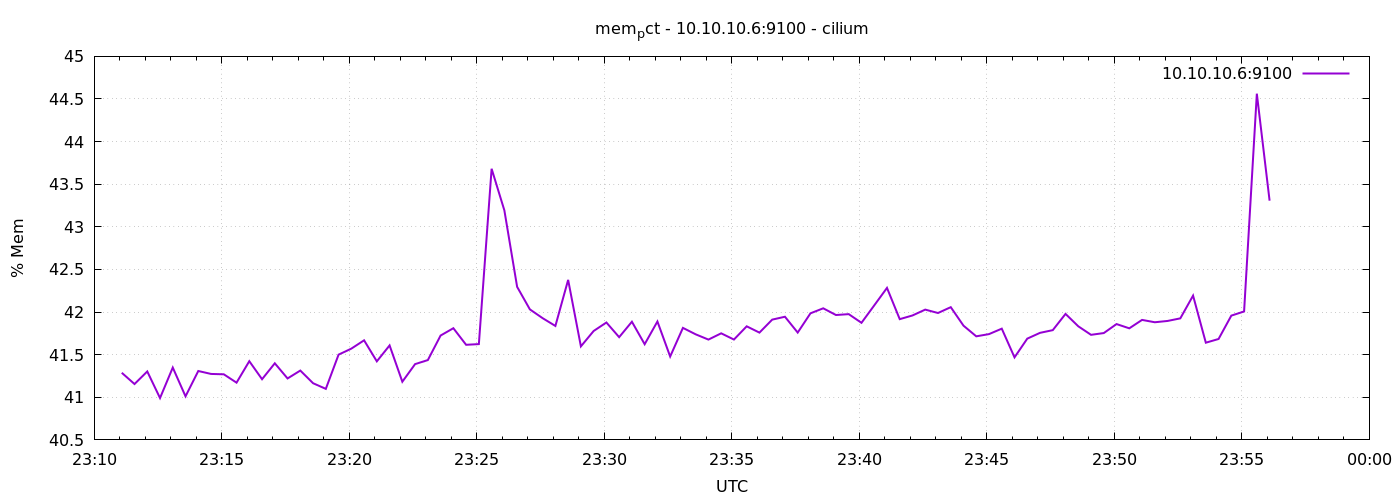

Values plotted in this chart, from the file beside it:
1778109065	41.28768722038514
1778109095	41.16
1778109125	41.3
1778109155	40.99
1778109185	41.35
1778109215	41.01
1778109245	41.31
1778109275	41.27
1778109305	41.27
1778109335	41.17
1778109365	41.42
1778109395	41.21
1778109425	41.4
1778109455	41.22
1778109485	41.31
1778109515	41.17
1778109545	41.1
1778109575	41.5
1778109605	41.57
1778109635	41.67
1778109665	41.42
1778109695	41.61
1778109725	41.18
1778109755	41.39
1778109785	41.44
1778109815	41.72
1778109845	41.81
1778109875	41.62
1778109905	41.62
1778109935	43.68
1778109965	43.19
1778109995	42.3
1778110025	42.03
1778110055	41.93
1778110085	41.84
1778110115	42.38
1778110145	41.6
1778110175	41.78
1778110205	41.88
1778110235	41.71
1778110265	41.89
1778110295	41.62
1778110325	41.89
1778110355	41.48
1778110385	41.81
1778110415	41.74
1778110445	41.68
1778110475	41.75
1778110505	41.68
1778110535	41.83
1778110565	41.76
1778110595	41.91
1778110625	41.95
1778110655	41.76
1778110685	41.99
1778110715	42.04
1778110745	41.97
1778110775	41.98
1778110805	41.87
1778110835	42.08
1778110865	42.28
... 30 more rows
